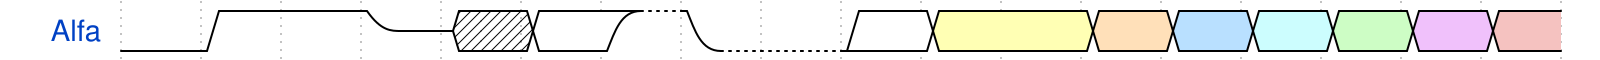

Write the WaveJSON whose rendering is this waveform diagram.

{ signal: [{ name: "Alfa", wave: "01.zx=ud.23.456789" }] }